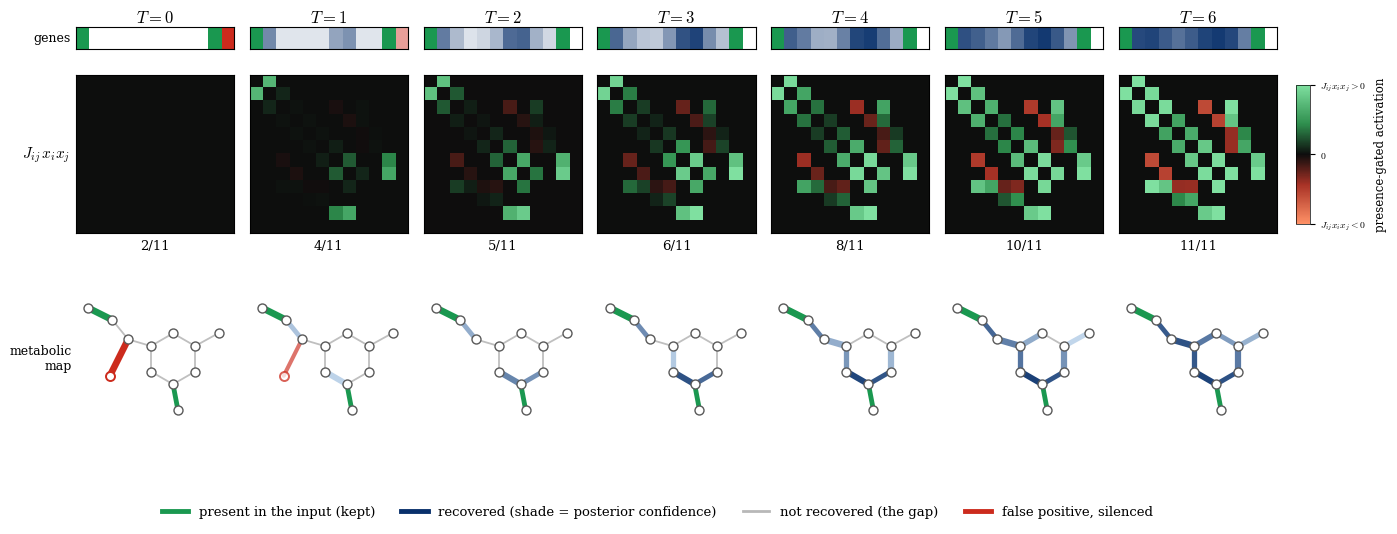

Here is the Python script that generated this plot: (Note: this script raises an exception after producing the figure.)
#!/usr/bin/env python3
"""Toy schematic of the mean-field denoiser reconstructing a metabolic module.

Three aligned rows, read left to right over denoiser steps T=0..6:
  (top)    gene-presence barcode: observed genes green, reconstructed genes in
           shades of blue (deeper = more confident), false positive red.
  (middle) the presence-gated activation J_ij x_i x_j, which lights up from
           black as both partner genes appear. J itself is FIXED across T; only
           the state x^t changes. Positive couplings go toward GREEN, negative
           (anti-correlation) couplings toward RED, on a diverging colour map.
  (bottom) metabolic map (iPath-style): metabolites are NODES, genes/reactions
           are EDGES; observed genes solid GREEN, reconstructed genes BLUE
           (shade = confidence), the false-positive reaction red then removed.

The module is a glycolysis-like feeder chain into a TCA-like ring with two
branches (11 genes). Couplings are the line graph of the pathway (adjacent
reactions co-occur, positive), plus four anti-correlation couplings between
well-connected non-adjacent genes. Two genes are observed (clamped seeds); the
rest are missing (false negatives) and get filled in. One spurious gene (false
positive) is uncoupled, so the denoiser removes it first.

Writes analysis/figures/fig_toy_J_lightup.{png,pdf}.
"""
import numpy as np
import matplotlib
matplotlib.use("Agg")
import matplotlib.pyplot as plt
from matplotlib.colors import LinearSegmentedColormap, Normalize
from matplotlib.cm import ScalarMappable
from matplotlib.lines import Line2D


def sig(z):
    return 1.0 / (1.0 + np.exp(-z))


def lerp(c0, c1, f):
    c0 = np.array(matplotlib.colors.to_rgb(c0)); c1 = np.array(matplotlib.colors.to_rgb(c1))
    return tuple((1 - f) * c0 + f * c1)


# ---- metabolic map: NODES = metabolites, EDGES = genes (reactions)
C = np.array([3.65, -0.55]); R = 1.05
ring = [C + R * np.array([np.cos(a), np.sin(a)])
        for a in np.deg2rad([150, 90, 30, -30, -90, -150])]
m = {0: (0.15, 1.55), 1: (1.15, 1.05), 2: (1.8, 0.25), 3: tuple(ring[0]), 4: tuple(ring[1]),
     5: tuple(ring[2]), 6: tuple(ring[3]), 7: tuple(ring[4]), 8: tuple(ring[5])}
m[9] = (ring[2][0] + 1.0, ring[2][1] + 0.55)      # branch off m5
m[10] = (ring[4][0] + 0.2, ring[4][1] - 1.05)     # branch off m7
mFP = (1.05, -1.25)                               # lone metabolite of the spurious reaction

E = [(0, 1), (1, 2), (2, 3), (3, 4), (4, 5), (5, 6), (6, 7), (7, 8), (8, 3), (5, 9), (7, 10)]
gw = np.array([0.95, 0.55, 0.90, 0.70, 0.55, 0.85, 0.55, 0.80, 0.65, 0.60, 0.55])
NT, N, FP = 11, 12, 11

J = np.zeros((N, N))                               # positive: line graph (adjacent reactions)
for i in range(NT):
    for j in range(i + 1, NT):
        if set(E[i]) & set(E[j]):
            J[i, j] = J[j, i] = np.sqrt(gw[i] * gw[j]) * 1.2
for i, j, w in [(3, 7, -0.50), (2, 6, -0.50), (4, 8, -0.45), (5, 8, -0.40)]:  # anti-correlation
    J[i, j] = J[j, i] = w
# FP row/col stay 0: a spurious gene is uncorrelated with the module, so the
# local field never supports it and it is removed.

# ---- dynamics: true genes fill in via the couplings from two clamped seeds
hT, beta, seeds = -0.76, 2.6, [0, 10]
h = np.full(N, hT)
p = np.zeros(N); p[seeds] = 1.0
P = [p.copy()]
for _ in range(8):
    p = sig(beta * (h + J @ p)); p[seeds] = 1.0; P.append(p.copy())
P = np.array(P); P[:, FP] = 0.0
pfp = np.array([1.0, 0.45, 0.0, 0.0, 0.0, 0.0, 0.0, 0.0, 0.0])   # FP fade-out, schematic
KCOLS = 7

# ---- styling
DIV = LinearSegmentedColormap.from_list(              # negative->red, 0->black, positive->green
    "divglow", [(0.0, "#ff9166"), (0.28, "#a83226"), (0.5, "#0d0d0d"),
                (0.72, "#2f8f4e"), (1.0, "#7fe0a0")])
CLIP = 0.70
GREEN = "#1a9850"; REC_LO = "#c6dbef"; REC_HI = "#08306b"; GREY = "0.72"; RED = "#cc2b1d"
plt.rcParams.update({"font.family": "serif", "font.serif": ["DejaVu Serif"],
                     "mathtext.fontset": "cm"})
allnodes = np.array([m[k] for k in range(11)] + [mFP])
xlim = (allnodes[:, 0].min() - 0.5, allnodes[:, 0].max() + 0.6)
ylim = (allnodes[:, 1].min() - 0.4, allnodes[:, 1].max() + 0.4)


def recon_shade(pv):                                  # reconstruction confidence -> blue shade
    return lerp(REC_LO, REC_HI, np.clip((pv - 0.5) / 0.5, 0, 1))


fig = plt.figure(figsize=(15.5, 5.6))
gs = fig.add_gridspec(3, KCOLS, height_ratios=[0.7, 5.6, 6.2], hspace=0.12, wspace=0.10)
lastJ = None
for t in range(KCOLS):
    # -- row 0: gene-presence barcode
    ax0 = fig.add_subplot(gs[0, t]); strip = np.ones((1, N, 4))
    for g in range(N):
        if g in seeds:
            strip[0, g, :3] = matplotlib.colors.to_rgb(GREEN)
        elif g == FP:
            strip[0, g, :3] = lerp("white", RED, pfp[t])
        else:
            strip[0, g, :3] = lerp("white", REC_HI, P[t, g])
    ax0.imshow(strip, aspect="auto"); ax0.set_xticks([]); ax0.set_yticks([])
    ax0.set_title(f"$T={t}$", fontsize=12, fontweight="bold", pad=3)
    if t == 0:
        ax0.set_ylabel("genes", rotation=0, ha="right", va="center", fontsize=9)
    # -- row 1: presence-gated activation J_ij x_i x_j (green = +, red = -)
    ax1 = fig.add_subplot(gs[1, t]); S = J * np.outer(P[t], P[t])
    ax1.imshow(S, cmap=DIV, vmin=-CLIP, vmax=CLIP, aspect="equal", interpolation="nearest")
    ax1.set_xticks([]); ax1.set_yticks([])
    ax1.set_xlabel(f"{int((P[t, :NT] > 0.5).sum())}/11", fontsize=9.5)
    if t == 0:
        ax1.set_ylabel("$J_{ij}\\,x_ix_j$", rotation=0, ha="right", va="center", fontsize=11)
    lastJ = ax1
    # -- row 2: metabolic map
    ax2 = fig.add_subplot(gs[2, t]); ax2.set_aspect("equal"); ax2.axis("off")
    ax2.set_xlim(*xlim); ax2.set_ylim(*ylim)
    for gi, (a, b) in enumerate(E):
        xa, ya = m[a]; xb, yb = m[b]; v = P[t, gi]; lw = 1.6 + 3.4 * gw[gi]
        if gi in seeds:                                # observed
            ax2.plot([xa, xb], [ya, yb], color=GREEN, lw=lw, zorder=4, solid_capstyle="round")
        elif v < 0.5:                                  # still missing
            ax2.plot([xa, xb], [ya, yb], color=GREY, lw=1.3, alpha=0.9, zorder=2,
                     solid_capstyle="round")
        else:                                          # reconstructed, shade = confidence
            ax2.plot([xa, xb], [ya, yb], color=recon_shade(v), lw=lw, zorder=3,
                     solid_capstyle="round")
    if pfp[t] > 0.01:                                  # false-positive reaction, fades out
        xa, ya = m[2]; xb, yb = mFP; a = pfp[t]
        ax2.plot([xa, xb], [ya, yb], color=RED, lw=1.4 + 3.4 * a, alpha=min(1, 0.25 + 0.9 * a),
                 zorder=5, solid_capstyle="round")
        ax2.scatter(*mFP, s=42, facecolors="white", edgecolors=RED, lw=1.4, zorder=6,
                    alpha=min(1, 0.3 + a))
    for k in range(11):
        ax2.scatter(*m[k], s=42, c="white", edgecolors="0.35", lw=1.0, zorder=7)
    if t == 0:
        ax2.text(xlim[0] - 0.15, (ylim[0] + ylim[1]) / 2, "metabolic\nmap",
                 rotation=0, ha="right", va="center", fontsize=9)

cax = lastJ.inset_axes([1.12, 0.06, 0.09, 0.88])
cb = fig.colorbar(ScalarMappable(norm=Normalize(-CLIP, CLIP), cmap=DIV), cax=cax)
cb.set_ticks([-CLIP, 0, CLIP])
cb.set_ticklabels(["$J_{ij}x_ix_j{<}0$", "$0$", "$J_{ij}x_ix_j{>}0$"])
cb.ax.tick_params(labelsize=7); cb.outline.set_linewidth(0.5)
cb.set_label("presence-gated activation", fontsize=8.5, labelpad=6)

leg = [Line2D([0], [0], color=GREEN, lw=3.5, label="present in the input (kept)"),
       Line2D([0], [0], color=REC_HI, lw=3.5, label="recovered (shade = posterior confidence)"),
       Line2D([0], [0], color=GREY, lw=2, label="not recovered (the gap)"),
       Line2D([0], [0], color=RED, lw=3.5, label="false positive, silenced")]
fig.legend(handles=leg, loc="lower center", ncol=4, fontsize=9.5, frameon=False,
           bbox_to_anchor=(0.5, -0.02))
fig.savefig("analysis/figures/fig_toy_J_lightup.png", dpi=175, bbox_inches="tight")
fig.savefig("analysis/figures/fig_toy_J_lightup.pdf", bbox_inches="tight")
print("true present/step:", [int((P[t, :NT] > 0.5).sum()) for t in range(KCOLS)])
print("J range:", round(J[:NT, :NT].min(), 2), round(J[:NT, :NT].max(), 2),
      "| n_neg:", int((J[:NT, :NT] < 0).sum()) // 2, "| n_pos:", int((J[:NT, :NT] > 0).sum()) // 2)
print("wrote analysis/figures/fig_toy_J_lightup.{png,pdf}")
